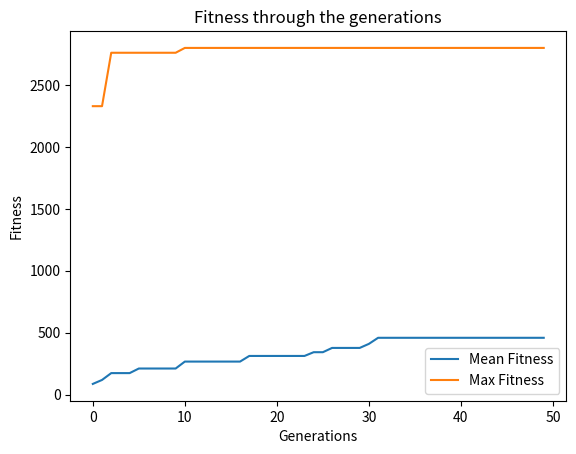

Source code (Python):
# -*- coding: utf-8 -*-
"""Algoritmo Genético - Mochila.26042021.ipynb

Automatically generated by Colaboratory.

Original file is located at
    https://colab.research.google.com/<link-removed>

##Importação das Bibliotecas
"""

import numpy as np
import random
import matplotlib.pyplot as plt

"""##Criando a mochila e os itens da mochila"""

#cria os itens de 1 a 20
itens = np.arange(1,21)
#semente da aleatoriedade
#np.random.seed(10)
print(itens)
#randint: usado para gerar o vetor aleatório com 20 posições e valores de 1 a 15
peso = np.random.randint(1,15, size = 20)
valor = np.random.randint(10,750, size = 20)
peso_total_maximo_mochila = 50

print("Item No.   Peso    Valor")
for i in range(itens.shape[0]):
  print("      {0}     {1}      {2}\n".format(itens[i], peso[i], valor[i]))

"""##Criação da População Inicial e o número de gerações(iterações)"""

solucoes_por_populacao = 50
# itens.shape[0]: numeros de itens
#estabelece um par ordenado onde temos 50 linhas e 20 colunas
pop_size = (solucoes_por_populacao, itens.shape[0])
print("Tamanho da população e quantidade de itens= {}".format(pop_size))
populacao_inicial = np.random.randint(2, size = pop_size)
print("População Inicial: \n{}".format(populacao_inicial))

num_geracoes = 50

def cal_fitness(peso, valor, populacao_inicial, peso_total_maximo_mochila):
    fitness = np.empty(populacao_inicial.shape[0])
    for i in range(populacao_inicial.shape[0]):
        S_valor = np.sum(populacao_inicial[i]*valor)
        S_peso = np.sum(populacao_inicial[i]*peso)
        if S_peso <= peso_total_maximo_mochila:
            fitness[i] = S_valor
        else:
            fitness[i] = 0
    return fitness.astype(int)

def selection(fitness, num_pais_selecao, populacao):
    parents = np.empty((num_pais_selecao, populacao.shape[1]))

    #taca de comparação (torneio)
    k = 0.75
    for i in range(num_pais_selecao):
        #seleciona a aleatoriamente dois individuos da população
        x1=random.randint(0, populacao.shape[0]-1)
        x2=random.randint(0, populacao.shape[0]-1)

        if (fitness[x1] < fitness[x2]):
            aux=x1
            x1=x2
            x2=aux

        r=random.random()
        if (r<k):
            parents[i, :] = populacao[x1, :]
        else:
            parents[i, :] = populacao[x2, :]
    return parents

def crossover(parents):
    #vetor para filhos
    offsprings = []

    #defininfo o ponto do cruzamento
    crossover_point = int(parents.shape[1]/2)

    #taxa_cruzamento
    crossover_rate = 0.8
    i=0
    while (i<parents.shape[0]):
        x=random.random()
        if x < crossover_rate:
            parent1_index = i%parents.shape[0]
            parent2_index = (i+1)%parents.shape[0]

            filho1 = np.empty(parents.shape[1])
            filho2 = np.empty(parents.shape[1])

            filho1[0:crossover_point] = parents[parent1_index, 0: crossover_point]
            filho1[crossover_point:] = parents[parent2_index, crossover_point:]

            filho2[0:crossover_point] = parents[parent2_index, 0: crossover_point]
            filho2[crossover_point:] = parents[parent1_index, crossover_point:]

            offsprings.append(filho1)
            offsprings.append(filho2)
        i=i+2
        return np.asarray(offsprings, dtype=np.int32)

def mutation(offsprings):
    mutants=np.empty((offsprings.shape))
    mutation_rate = 0.4
    for i in range(mutants.shape[0]):
        random_value = random.random()
        mutants[i,:]=offsprings[i,:]
        if random_value > mutation_rate:
            continue
        int_random_value = random.randint(0,offsprings.shape[1]-1)
        if mutants[i, int_random_value] ==0:
            mutants[i, int_random_value]=1
        else:
            mutants[i, int_random_value]=0
    return mutants

def optimizeGA(peso, valor, populacao_inicial, pop_size, num_geracoes, peso_total_maximo_mochila):
    fitness_history = []
    parameters = []
    #proporção da quantidade dos pais que participarão do cruzamento
    num_pais_selecao = int(pop_size[0]*3/4)

    #percorre as gerações
    for i in range(num_geracoes):
        #calcula o fitness
        fitness = cal_fitness(peso, valor, populacao_inicial, peso_total_maximo_mochila)
        #print(fitness.argsort())
        #print(fitness)

        #elitismo para garantir os melhores individuos em cada geração
        populacao_inicial = populacao_inicial[fitness.argsort()[-pop_size[0]:]]
        #print(population)

        fitness = fitness[fitness.argsort()[-pop_size[0]:]]
        #print(fitness)

        fitness_history.append(fitness)

        #seleciona os pais
        pais = selection(fitness, num_pais_selecao, populacao_inicial)

        #realiza cruzamento
        filhos = crossover(pais)

        #realiza mutação
        mutants = mutation(filhos)

        if (mutants.size !=0):
            populacao_inicial=np.append(populacao_inicial, mutants, axis =0)

            populacao_inicial, index = np.unique(populacao_inicial, axis=0, return_index=True)

    print('Ultima Geração: \n{}\n'.format(populacao_inicial))
    fitness_last_gen = cal_fitness(peso, valor, populacao_inicial, peso_total_maximo_mochila)
    print('Fitness da ultima geração: \n{}\n'.format(fitness_last_gen))

    max_fitness = np.where(fitness_last_gen == np.max(fitness_last_gen))
    parameters.append(populacao_inicial[max_fitness[0][0],:])

    return parameters, fitness_history

"""##Main do Código: Chama a execução do AG"""

parameters, fitness_history=optimizeGA(peso, valor, populacao_inicial, pop_size, num_geracoes, peso_total_maximo_mochila)
print('A solucao de saida eh \n{}\n'.format(parameters))
itens_selecionados = itens * parameters
print('\n Os itens que irão maximizar a mochila são:')
total_peso = 0
total_valor = 0
for i in range(itens_selecionados.shape[1]):
  if itens_selecionados[0][i] !=0:
    print('{0}         {1}         {2}\n'.format(itens[i], peso[i], valor[i]))
    total_peso=total_peso+peso[i]
    total_valor=total_valor+valor[i]
print('        Peso: {0}       Valor{1}\n'.format(total_peso,total_valor))

fitness_history_mean = [np.mean(fitness) for fitness in fitness_history]
fitness_history_max = [np.max(fitness) for fitness in fitness_history]
plt.plot(list(range(num_geracoes)), fitness_history_mean, label ='Mean Fitness')
plt.plot(list(range(num_geracoes)), fitness_history_max, label ='Max Fitness')
plt.legend()
plt.title('Fitness through the generations')
plt.xlabel('Generations')
plt.ylabel('Fitness')
plt.show()
print(np.asarray(fitness_history).shape)